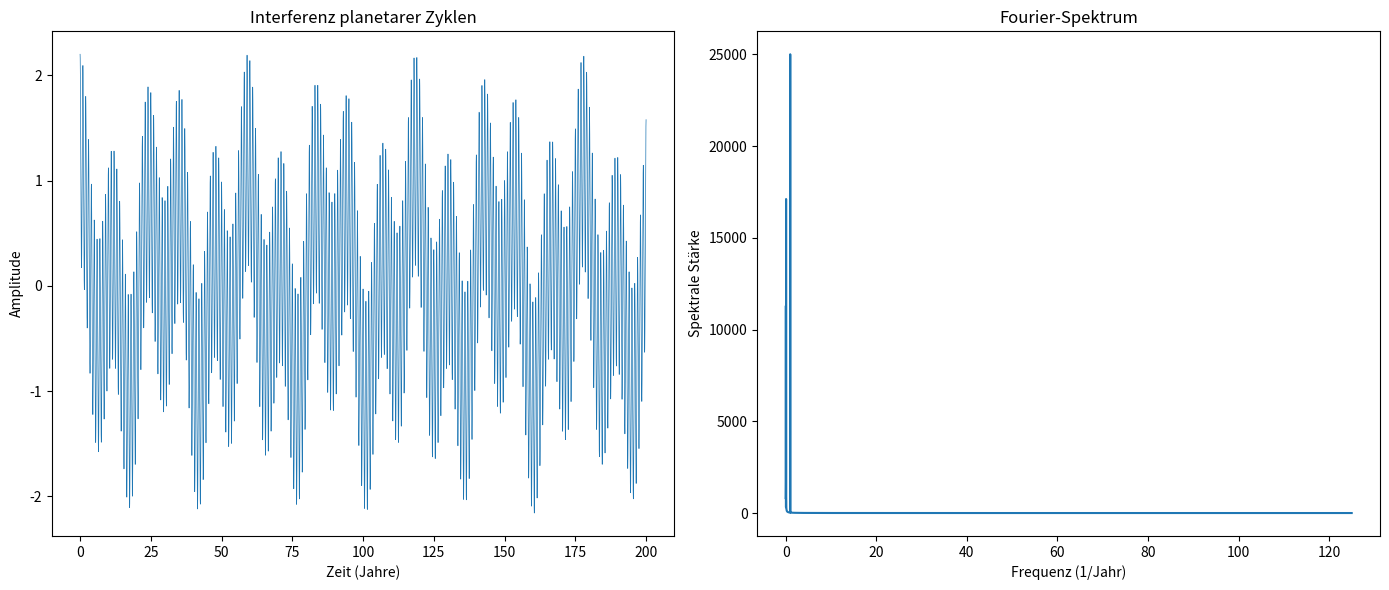

Reproduce this figure in Python.
import numpy as np
import matplotlib.pyplot as plt

# Beispielhafte planetare Frequenzen (in 1/Jahr)
omega_earth = 2 * np.pi / 1.0       # Erdjahr
omega_jupiter = 2 * np.pi / 11.86   # Jupiterjahr
omega_saturn = 2 * np.pi / 29.46    # Saturnjahr

# Zeitachse
t = np.linspace(0, 200, 50000)  # 200 Jahre

A_e = 1.0
A_j = 0.7
A_s = 0.5

earth = A_e * np.cos(omega_earth * t)
jupiter = A_j * np.cos(omega_jupiter * t)
saturn = A_s * np.cos(omega_saturn * t)

omega_js = abs(omega_jupiter - omega_saturn)
resonance_js = np.cos(omega_js * t)

signal = earth + jupiter + saturn

# Fourier-Transformation
freqs = np.fft.rfftfreq(len(t), d=(t[1] - t[0]))
spectrum = np.abs(np.fft.rfft(signal))

plt.figure(figsize=(14,6))

plt.subplot(1,2,1)
plt.plot(t, signal, linewidth=0.5)
plt.title('Interferenz planetarer Zyklen')
plt.xlabel('Zeit (Jahre)')
plt.ylabel('Amplitude')

plt.subplot(1,2,2)
plt.plot(freqs, spectrum)
plt.title('Fourier-Spektrum')
plt.xlabel('Frequenz (1/Jahr)')
plt.ylabel('Spektrale Stärke')

plt.tight_layout()
plt.show()
